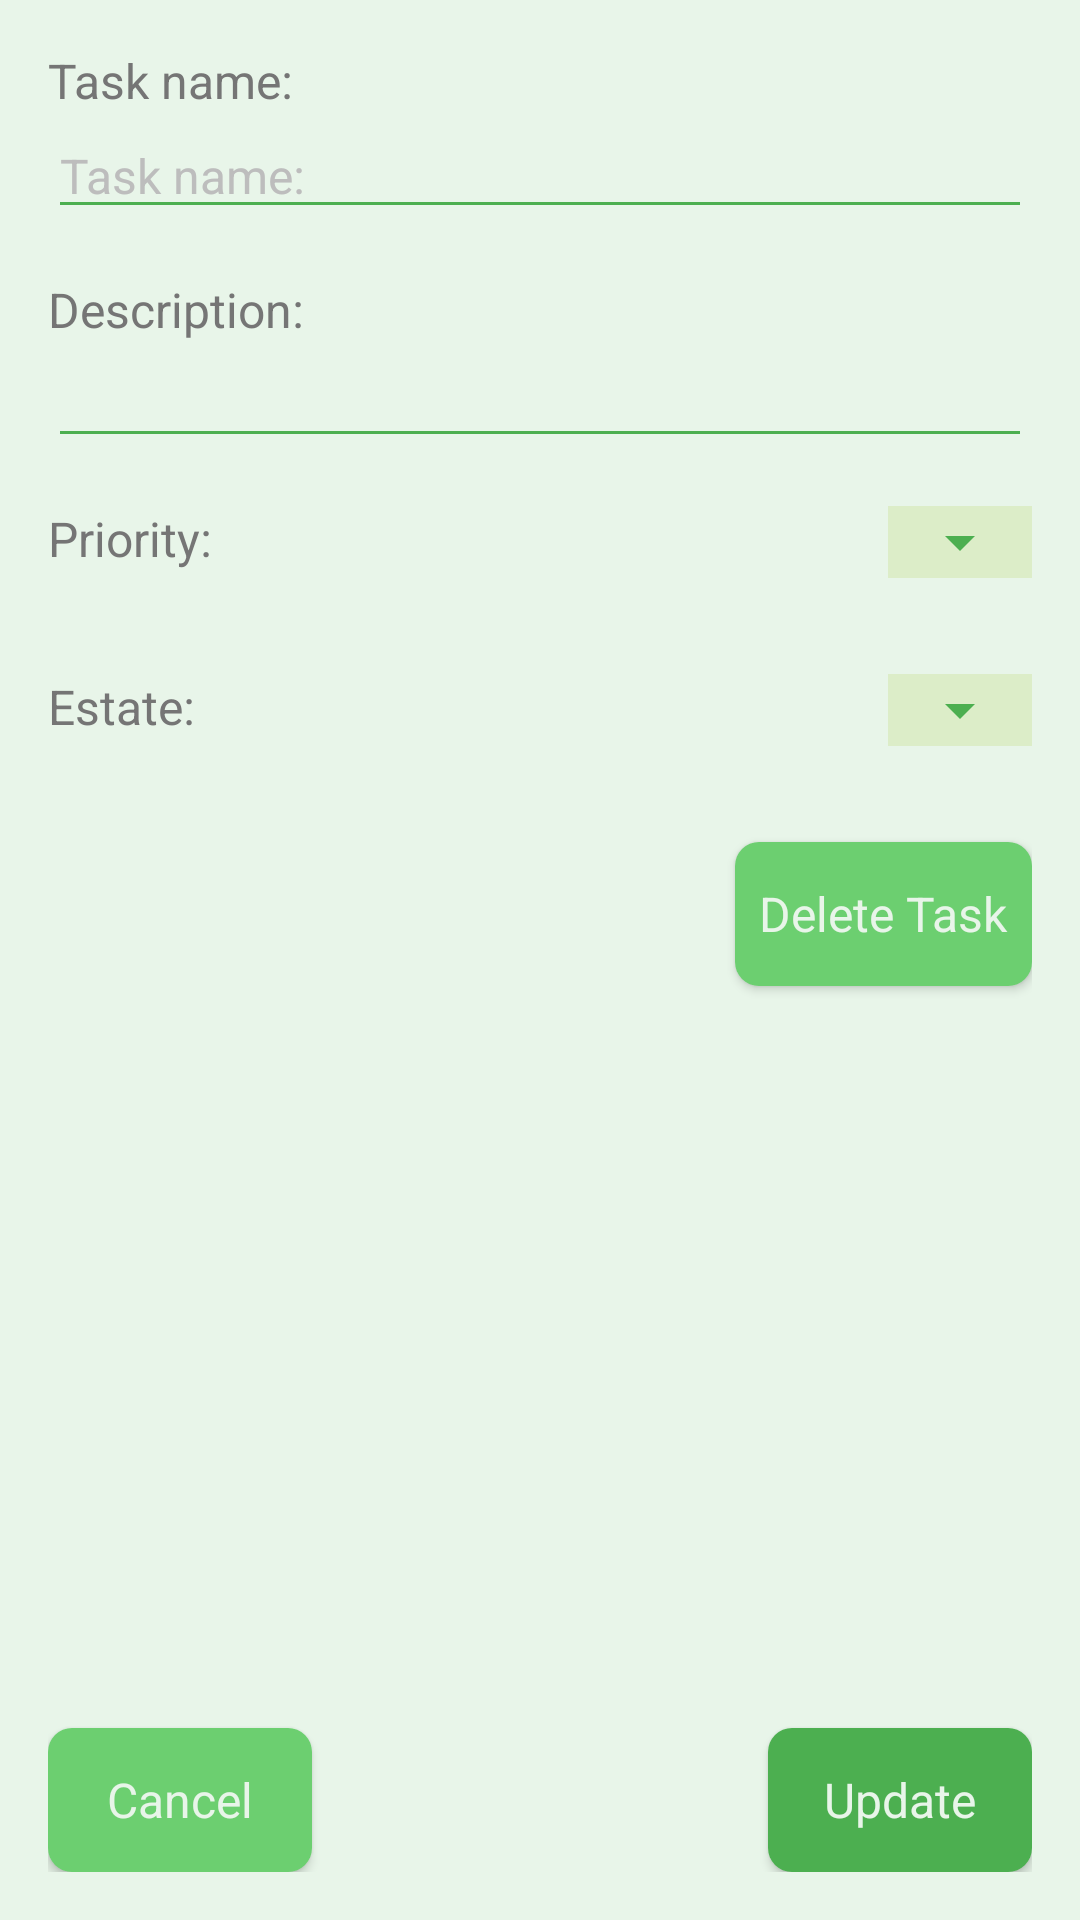

Here is an Android app screen rendered from its layout file. Give the layout XML and the strings, colors and styles it references.
<!-- AndroidManifest.xml: application theme AppTheme -->
<!-- res/layout/activity_update_task.xml -->
<?xml version="1.0" encoding="utf-8"?>
<layout
    xmlns:android="http://schemas.android.com/apk/res/android"
    xmlns:app="http://schemas.android.com/apk/res-auto"
    >
    <androidx.core.widget.NestedScrollView

        android:layout_width="match_parent"
        android:layout_height="match_parent"

        android:fillViewport="true"
        android:padding="16dp" >
        <androidx.constraintlayout.widget.ConstraintLayout
            android:layout_width="match_parent"
            android:layout_height="match_parent"
            >
            <TextView
                android:layout_width="wrap_content"
                android:layout_height="wrap_content"
                android:text="@string/task_name"
                android:id="@+id/tv_task_name"
                app:layout_constraintTop_toTopOf="parent"
                app:layout_constraintStart_toStartOf="parent"
                android:textSize="16sp"/>
            <EditText
                android:layout_width="match_parent"
                android:layout_height="wrap_content"
                android:id="@+id/et_task_name"
                app:layout_constraintTop_toBottomOf="@id/tv_task_name"
                app:layout_constraintStart_toStartOf="parent"
                android:textSize="16sp"
                android:inputType="text"
                android:hint="@string/task_name"/>
            <TextView
                android:layout_width="wrap_content"
                android:layout_height="wrap_content"
                android:layout_marginTop="16dp"
                android:text="@string/description"
                android:id="@+id/tv_description"
                app:layout_constraintTop_toBottomOf="@id/et_task_name"
                app:layout_constraintStart_toStartOf="parent"
                android:textSize="16sp" />

            <EditText
                android:layout_width="match_parent"
                android:layout_height="wrap_content"
                android:id="@+id/et_description"
                app:layout_constraintTop_toBottomOf="@id/tv_description"
                app:layout_constraintStart_toStartOf="parent"
                android:inputType="text"
                android:textSize="16sp"/>
            <TextView
                android:layout_width="wrap_content"
                android:layout_height="wrap_content"
                android:layout_marginTop="16dp"
                android:text="@string/priority"
                android:id="@+id/tv_priority"
                app:layout_constraintTop_toBottomOf="@id/et_description"
                app:layout_constraintStart_toStartOf="parent"
                android:textSize="16sp"/>

            <LinearLayout
                android:layout_width="wrap_content"
                android:layout_height="wrap_content"
                app:layout_constraintTop_toTopOf="@id/tv_priority"
                app:layout_constraintStart_toEndOf="@id/tv_priority"
                app:layout_constraintEnd_toEndOf="parent"
                android:background="@color/background_spinner"
                android:id="@+id/linear_sp_priority"
                app:layout_constraintHorizontal_bias="1">
                <androidx.appcompat.widget.AppCompatSpinner
                    android:layout_width="wrap_content"
                    android:layout_height="wrap_content"
                    android:id="@+id/sp_priority"

                    android:textSize="16sp"

                    />
            </LinearLayout>

            <TextView
                android:layout_width="wrap_content"
                android:layout_height="wrap_content"
                android:layout_marginTop="32dp"
                android:text="@string/estate"
                android:id="@+id/tv_estate"
                app:layout_constraintTop_toBottomOf="@id/linear_sp_priority"
                app:layout_constraintStart_toStartOf="parent"
                android:textSize="16sp"/>

            <LinearLayout
                android:layout_width="wrap_content"
                android:layout_height="wrap_content"
                app:layout_constraintTop_toTopOf="@id/tv_estate"
                app:layout_constraintStart_toEndOf="@id/tv_estate"
                app:layout_constraintEnd_toEndOf="parent"
                android:background="@color/background_spinner"
                android:id="@+id/linear_sp_estate"
                app:layout_constraintHorizontal_bias="1">
            <Spinner
                android:layout_width="wrap_content"
                android:layout_height="wrap_content"
                android:id="@+id/sp_estate"
                android:textSize="16sp"/>
            </LinearLayout>


            <Button
                android:layout_marginTop="32dp"
                android:layout_width="wrap_content"
                android:layout_height="wrap_content"
                android:text="@string/delete_task"
                android:id="@+id/b_delete_task"
                app:layout_constraintTop_toBottomOf="@id/linear_sp_estate"
                app:layout_constraintEnd_toEndOf="parent"
                style="@style/ButtonThemeSecondary" />

            <Button
                android:layout_width="wrap_content"
                android:layout_height="wrap_content"
                android:text="@string/cancel"
                android:id="@+id/b_return"
                app:layout_constraintTop_toBottomOf="@id/b_delete_task"
                app:layout_constraintBottom_toBottomOf="parent"
                app:layout_constraintStart_toStartOf="parent"
                style="@style/ButtonThemeSecondary"
                app:layout_constraintVertical_bias="1"/>
            <Button
                android:layout_width="wrap_content"
                android:layout_height="wrap_content"
                android:text="@string/update"
                android:id="@+id/b_update"
                style="@style/ButtonTheme"
                app:layout_constraintTop_toBottomOf="@id/b_delete_task"
                app:layout_constraintBottom_toBottomOf="parent"
                app:layout_constraintEnd_toEndOf="parent"
                app:layout_constraintVertical_bias="1"/>

        </androidx.constraintlayout.widget.ConstraintLayout>

    </androidx.core.widget.NestedScrollView>

</layout>
<!-- resources referenced by this layout -->
<resources>
  <color name="background_spinner">#dcedc8</color>
  <string name="cancel">Cancel</string>
  <string name="delete_task">Delete Task</string>
  <string name="description">Description:</string>
  <string name="estate">Estate:</string>
  <string name="priority">Priority:</string>
  <string name="task_name">Task name:</string>
  <string name="update">Update</string>
  <style name="ButtonTheme" parent="AppTheme">
          <item name="android:background">@drawable/round_button</item>
          <item name="android:foreground">?attr/selectableItemBackground</item>
          <item name="android:padding">8dp</item>
          <item name="android:textSize">16sp</item>
          <item name="android:textColor">@color/material_green_50</item>
      </style>
  <style name="ButtonThemeSecondary" parent="AppTheme">
          <item name="android:background">@drawable/round_button_variant</item>
          <item name="android:foreground">?attr/selectableItemBackground</item>
          <item name="android:padding">8dp</item>
          <item name="android:textSize">16sp</item>
          <item name="android:textColor">@color/material_green_50</item>
      </style>
  <style name="AppTheme" parent="Theme.AppCompat.Light.DarkActionBar">
          
          <item name="colorPrimary">@color/material_green_700</item>
          <item name="colorPrimaryDark">@color/primaryDarkColor</item>
          <item name="colorAccent">@color/secondaryColor</item>
  
          <item name="colorControlNormal">@color/material_green_500</item>
          <item name="colorControlActivated">@color/material_lime_a700</item>
          <item name="colorControlHighlight">@color/material_green_a200</item>
          <item name="android:windowBackground">@color/material_green_50</item>
          <item name="android:textColorPrimary">@color/material_green_50</item>
          <item name="android:textColorHint">@color/hint_text_grey</item>
          <item name="android:editTextColor">#757575</item>
          <item name="android:textColor">#757575</item>
          <item name="android:alertDialogTheme">@style/AlertDialogStyle</item>
  
      </style>
  <!-- drawable round_button (drawable) -->
  <?xml version="1.0" encoding="utf-8"?>
  <shape xmlns:android="http://schemas.android.com/apk/res/android" android:shape="rectangle">
      <solid android:color="@color/material_green_500"/>
      <corners android:radius="8dp"/>
  </shape>
  <color name="material_green_50">#E8F5E9</color>
  <!-- drawable round_button_variant (drawable) -->
  <?xml version="1.0" encoding="utf-8"?>
  <shape xmlns:android="http://schemas.android.com/apk/res/android" android:shape="rectangle">
      <solid android:color="@color/round_button_color_variant"/>
      <corners android:radius="8dp"/>
  </shape>
  <color name="material_green_700">#388E3C</color>
  <color name="primaryDarkColor">#32cb00</color>
  <color name="secondaryColor">#e91e63</color>
  <color name="material_green_500">#4CAF50</color>
  <color name="material_lime_a700">#AEEA00</color>
  <color name="material_green_a200">#69F0AE</color>
  <color name="hint_text_grey">#bdbdbd</color>
  <style name="AlertDialogStyle" parent="Theme.AppCompat.Light.Dialog.Alert">
          <item name="android:windowBackground">@color/material_green_50</item>
      </style>
  <color name="round_button_color_variant">#6CCF70</color>
</resources>
